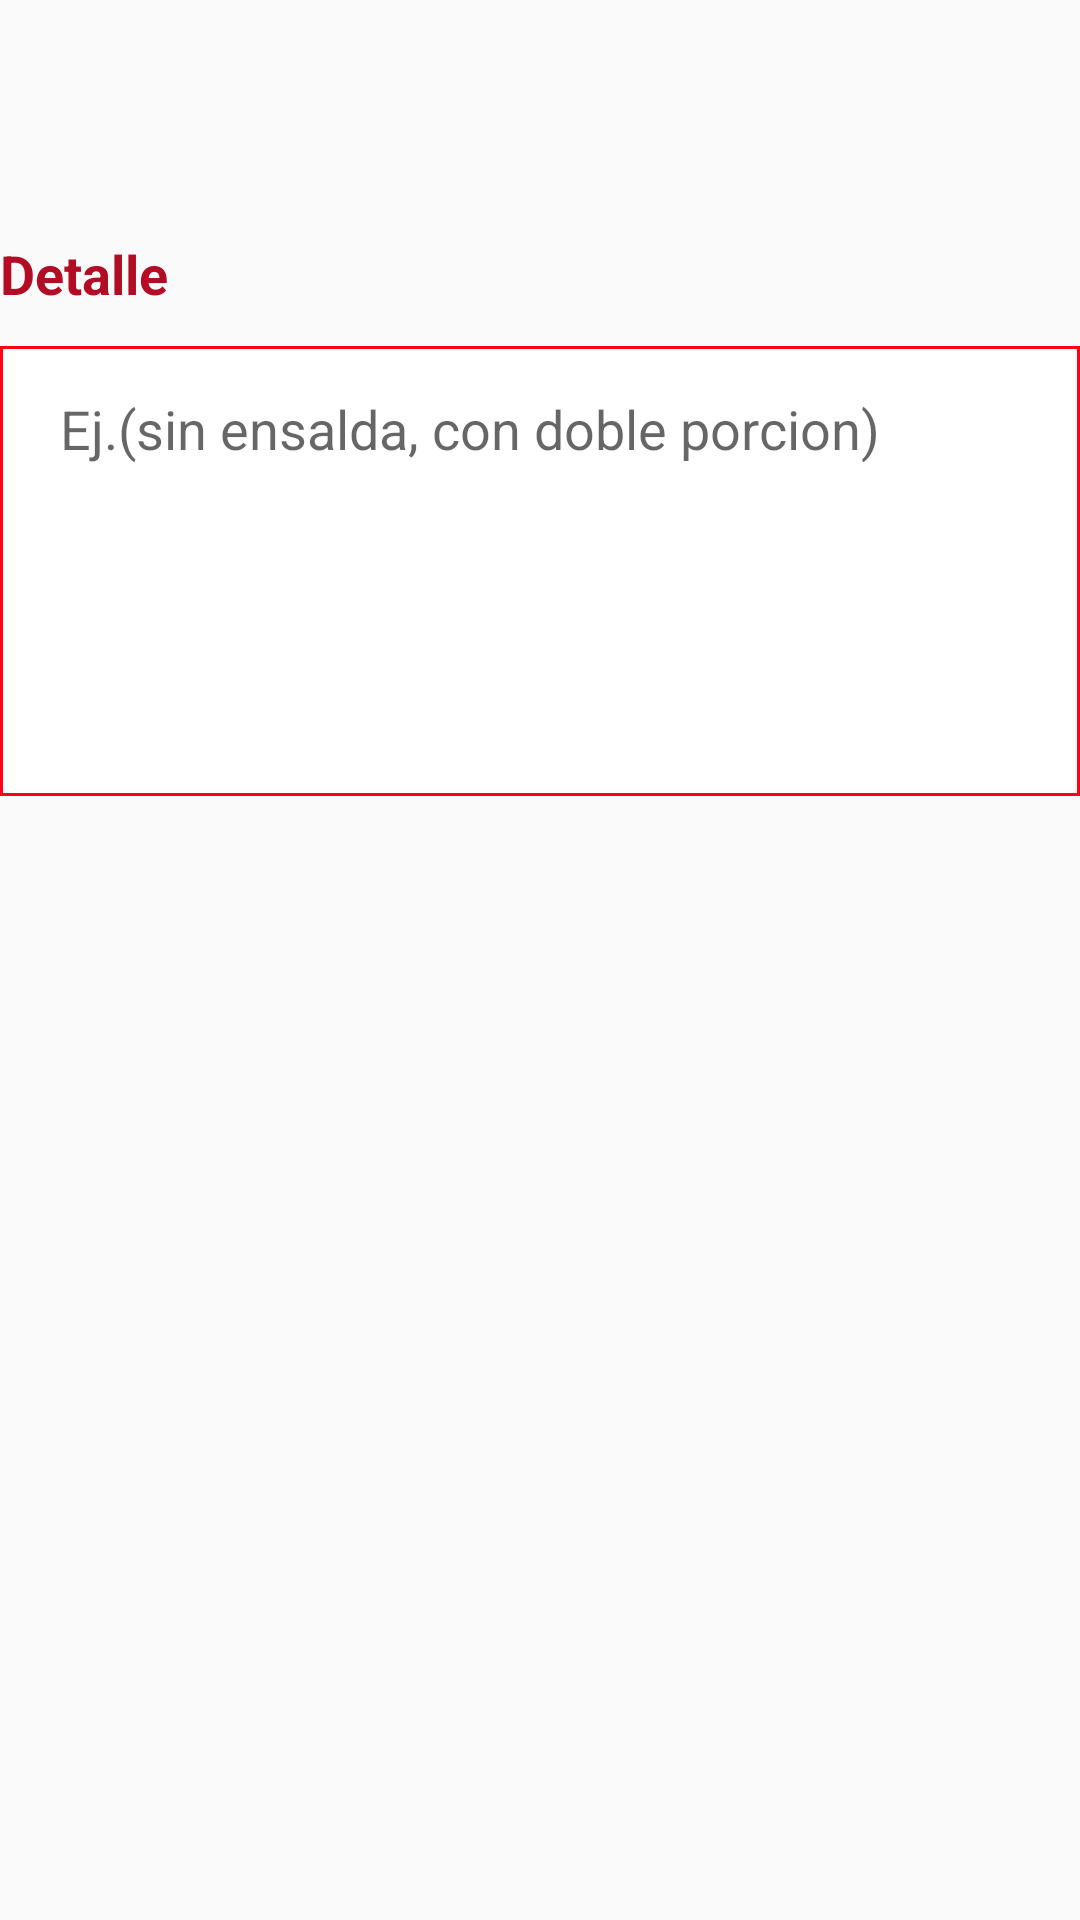

Android layout source for this screen:
<!-- AndroidManifest.xml: application theme AppTheme.NoActionBar -->
<!-- res/layout/dialog_detalle.xml -->
<?xml version="1.0" encoding="utf-8"?>

<RelativeLayout xmlns:android="http://schemas.android.com/apk/res/android"
    android:layout_width="match_parent" android:layout_height="match_parent">

    <TextView
        android:text="Detalle"
        android:layout_width="wrap_content"
        android:layout_height="wrap_content"
        android:layout_marginTop="79dp"
        android:id="@+id/textView6"
        android:textStyle="normal|bold"
        android:textSize="18sp"
        android:layout_alignParentTop="true"
        android:layout_alignLeft="@+id/txt_detalle"
        android:layout_alignStart="@+id/txt_detalle"
        android:textColor="#b30c25" />

    <EditText
        android:layout_width="400dp"
        android:layout_height="150dp"
        android:inputType="text"
        android:ems="10"
        android:id="@+id/txt_detalle"
        android:layout_marginTop="12dp"
        android:layout_below="@+id/textView6"
        android:layout_centerHorizontal="true"
        android:hint="Ej.(sin ensalda, con doble porcion)"
        android:singleLine="true"
        android:paddingBottom="95dp"
        android:background="@drawable/shape"
        android:paddingLeft="20dp" />

</RelativeLayout>
<!-- resources referenced by this layout -->
<resources>
  <!-- drawable shape (drawable) -->
  <?xml version="1.0" encoding="utf-8"?>
  
  <shape xmlns:android="http://schemas.android.com/apk/res/android">
      <solid android:color="#ffffff" />
      <stroke android:width="1dip" android:color="#ff0015" />
  </shape>
  <style name="AppTheme.NoActionBar">
          <item name="windowActionBar">false</item>
          <item name="windowNoTitle">true</item>
      </style>
</resources>
